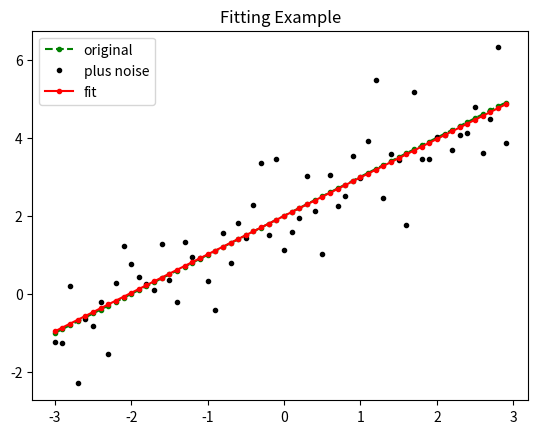

This chart was generated by the following Python code:
%matplotlib inline
from scipy.optimize import curve_fit
import numpy as np
import matplotlib.pyplot as plt

def f(x, a, b):
    return a * x + b

x = np.arange(-3., 3., 0.1)
y = f(x, 1., 2.)

yn = y + 0.9 * np.random.normal(size=x.shape[0])

popt, pcov = curve_fit(f, x, yn)

print(popt)
print(pcov)

plt.title('Fitting Example')
plt.plot(x, y,'g.--')
plt.plot(x, yn,'k.')
plt.plot(x, f(x, *popt),'r.-')
plt.legend(['original','plus noise', 'fit'])

plt.show()

